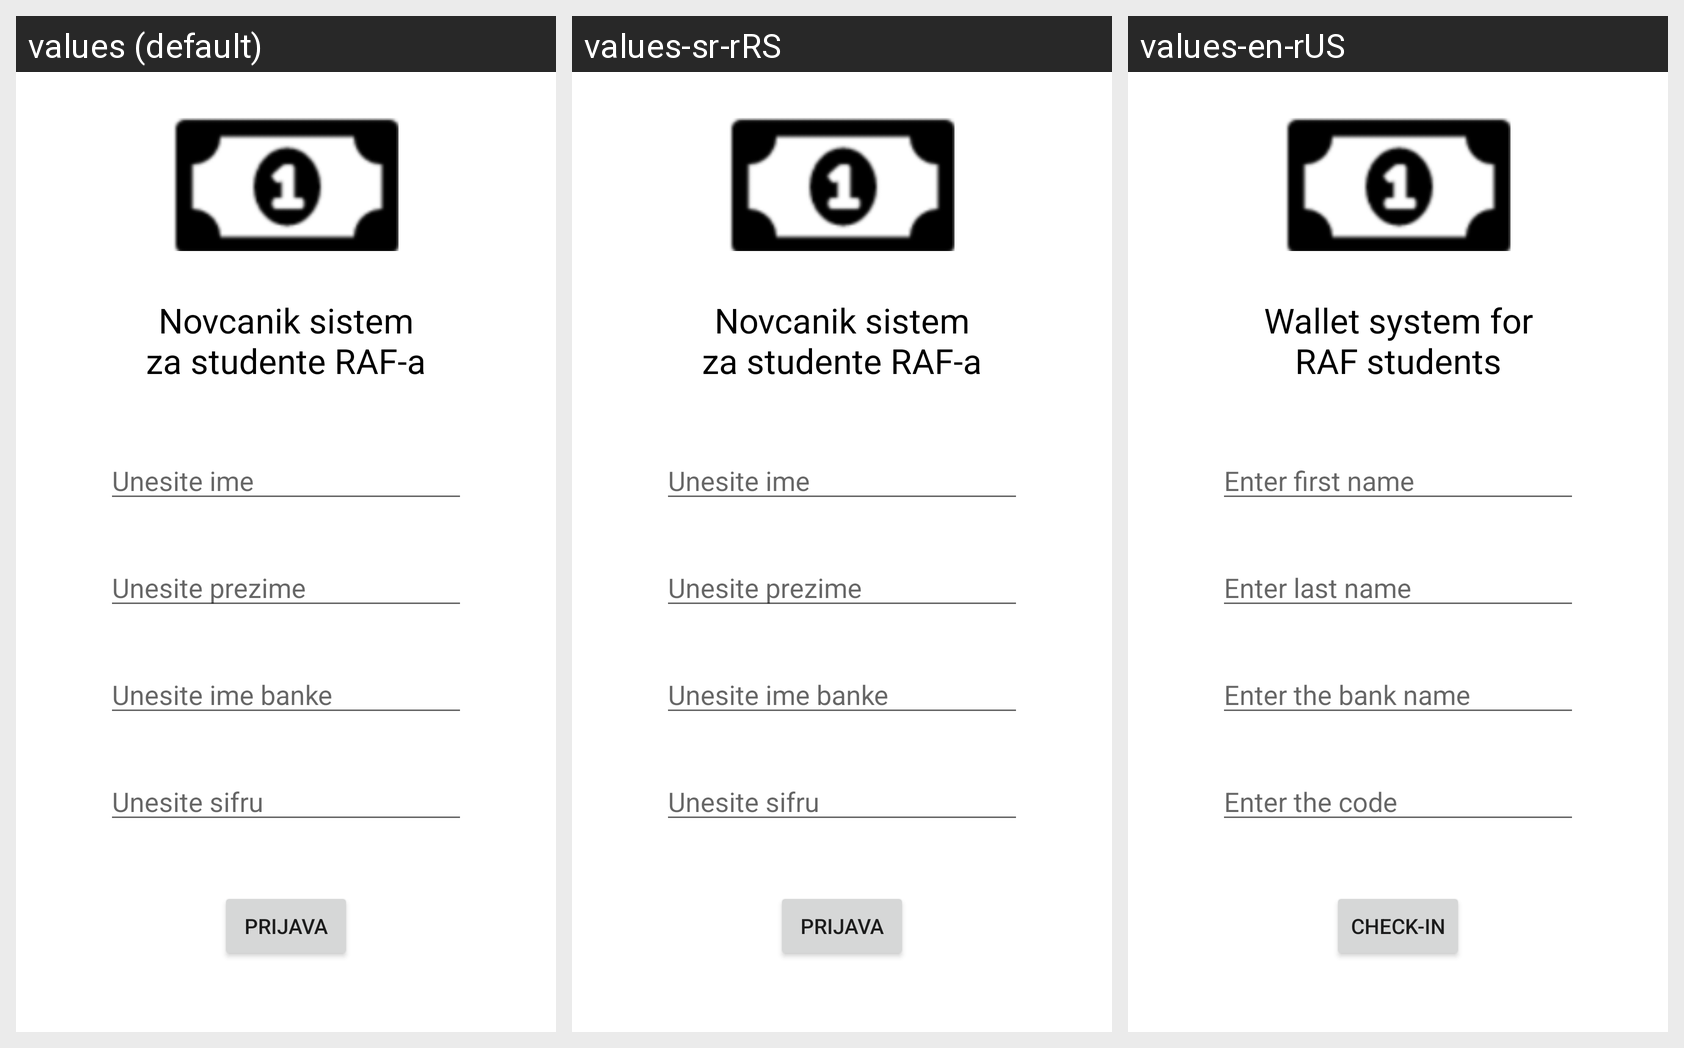

Here is an Android app screen in its default locale and in the app's own translations. Write out the translated-string differences for the strings that appear on this screen.
Android screen res/layout/activity_login.xml rendered under 3 locales, left to right: values (default), values-sr-rRS, values-en-rUS. Device: Nexus 5 (rendered at 1080×1920; each locale shown at half size, 540×960, under a caption strip naming it); theme Theme.Projekat1.
Strings drawn on this screen, with the default value and each locale's value (text and hints the layout hard-codes appear in the picture but are not listed):

novcanikLoginTekst
  values: Novcanik sistem za studente RAF-a
  values-sr-rRS: Novcanik sistem za studente RAF-a
  values-en-rUS: Wallet system for RAF students

unesite_ime
  values: Unesite ime
  values-sr-rRS: Unesite ime
  values-en-rUS: Enter first name

unesite_prezime
  values: Unesite prezime
  values-sr-rRS: Unesite prezime
  values-en-rUS: Enter last name

unesite_ime_banke
  values: Unesite ime banke
  values-sr-rRS: Unesite ime banke
  values-en-rUS: Enter the bank name

unesite_sifru
  values: Unesite sifru
  values-sr-rRS: Unesite sifru
  values-en-rUS: Enter the code

prijavaLogin
  values: Prijava
  values-sr-rRS: Prijava
  values-en-rUS: Check-in
